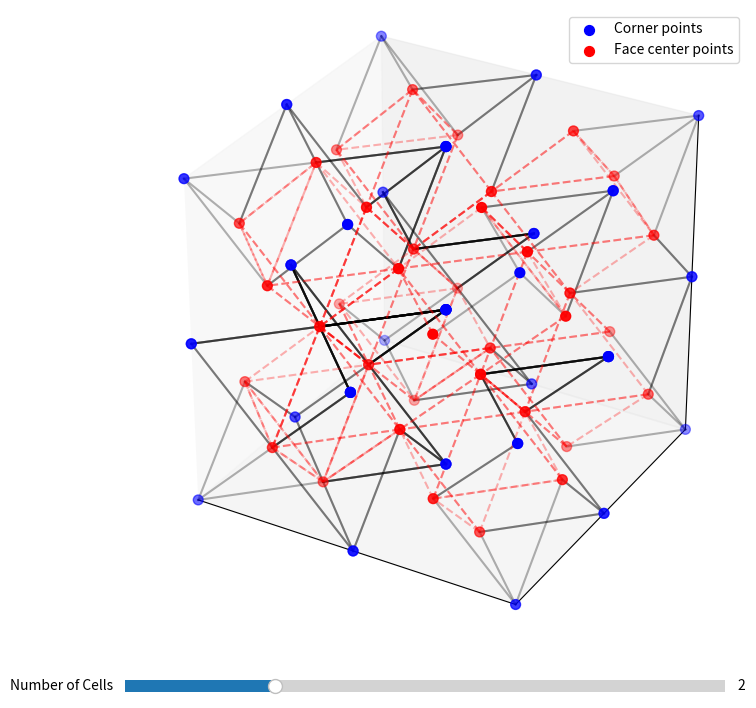

Recreate this plot in Python.
import matplotlib.pyplot as plt
from mpl_toolkits.mplot3d import Axes3D
import numpy as np
from matplotlib.widgets import Slider

# FCC lattice points within a unit cube
def generate_fcc_lattice(n=1):
    # Basic FCC unit cell points
    corner = np.array([[0, 0, 0],
                       [0, 0, 1],
                       [0, 1, 0],
                       [0, 1, 1],
                       [1, 0, 0],
                       [1, 0, 1],
                       [1, 1, 0],
                       [1, 1, 1]])
    face_center = np.array([[0.5, 0.5, 0],
                            [0.5, 0.5, 1],
                            [0.5, 0, 0.5],
                            [0.5, 1, 0.5],
                            [0, 0.5, 0.5],
                            [1, 0.5, 0.5]])

    all_points = []

    for x in range(n):
        for y in range(n):
            for z in range(n):
                shift = np.array([x, y, z])
                all_points.extend(corner + shift)
                all_points.extend(face_center + shift)

    return np.array(all_points)

# Plotting function
def plot_fcc(ax, points):
    ax.clear()
    ax.set_box_aspect([1, 1, 1])
    ax.set_xlim(0, n_cells)
    ax.set_ylim(0, n_cells)
    ax.set_zlim(0, n_cells)
    
    # 눈금 제거
    ax.set_xticks([])
    ax.set_yticks([])
    ax.set_zticks([])

    # Calculate number of points per unit cell
    points_per_cell = 8 + 6  # 8 corner points + 6 face center points
    total_cells = len(points) // points_per_cell

    # Separate corner points and face center points
    corner_points = []
    face_center_points = []
    
    for i in range(total_cells):
        start_idx = i * points_per_cell
        corner_points.extend(points[start_idx:start_idx+8])
        face_center_points.extend(points[start_idx+8:start_idx+points_per_cell])

    corner_points = np.array(corner_points)
    face_center_points = np.array(face_center_points)

    # Plot points with different colors
    ax.scatter(corner_points[:, 0], corner_points[:, 1], corner_points[:, 2], 
              c='blue', s=50, label='Corner points')
    ax.scatter(face_center_points[:, 0], face_center_points[:, 1], face_center_points[:, 2], 
              c='red', s=50, label='Face center points')

    # Connect corner points to nearest face center points
    for corner in corner_points:
        # Calculate distances to all face centers
        distances = np.sqrt(np.sum((face_center_points - corner)**2, axis=1))
        # Find the three nearest face centers (in FCC, each corner connects to three face centers)
        nearest_indices = np.argsort(distances)[:3]
        
        for idx in nearest_indices:
            face_center = face_center_points[idx]
            ax.plot([corner[0], face_center[0]], 
                   [corner[1], face_center[1]], 
                   [corner[2], face_center[2]], 
                   'k-', alpha=0.3)  # black lines with transparency

    # Connect face center points to their nearest neighbors
    for i, face_center in enumerate(face_center_points):
        distances = np.sqrt(np.sum((face_center_points - face_center)**2, axis=1))
        # Get 4 nearest neighbors (excluding self)
        nearest_indices = np.argsort(distances)[1:5]  # Skip index 0 (self)
        
        for idx in nearest_indices:
            neighbor = face_center_points[idx]
            ax.plot([face_center[0], neighbor[0]], 
                   [face_center[1], neighbor[1]], 
                   [face_center[2], neighbor[2]], 
                   'r--', alpha=0.3)  # red dashed lines with transparency
    
    ax.legend()

# Initialize figure and sliders
n_cells = 2  # Default number of unit cells per axis
points = generate_fcc_lattice(n_cells)

fig = plt.figure(figsize=(10, 8))
# Create main axes for the plot
ax = fig.add_subplot(111, projection='3d')

# Add slider axes
slider_ax = plt.axes([0.2, 0.02, 0.6, 0.03])
n_slider = Slider(
    ax=slider_ax,
    label='Number of Cells',
    valmin=1,
    valmax=5,
    valinit=n_cells,
    valstep=1
)

# Update function for the slider
def update(val):
    global points
    n_cells = int(val)
    points = generate_fcc_lattice(n_cells)
    plot_fcc(ax, points)
    fig.canvas.draw_idle()

n_slider.on_changed(update)
plot_fcc(ax, points)
plt.show()
